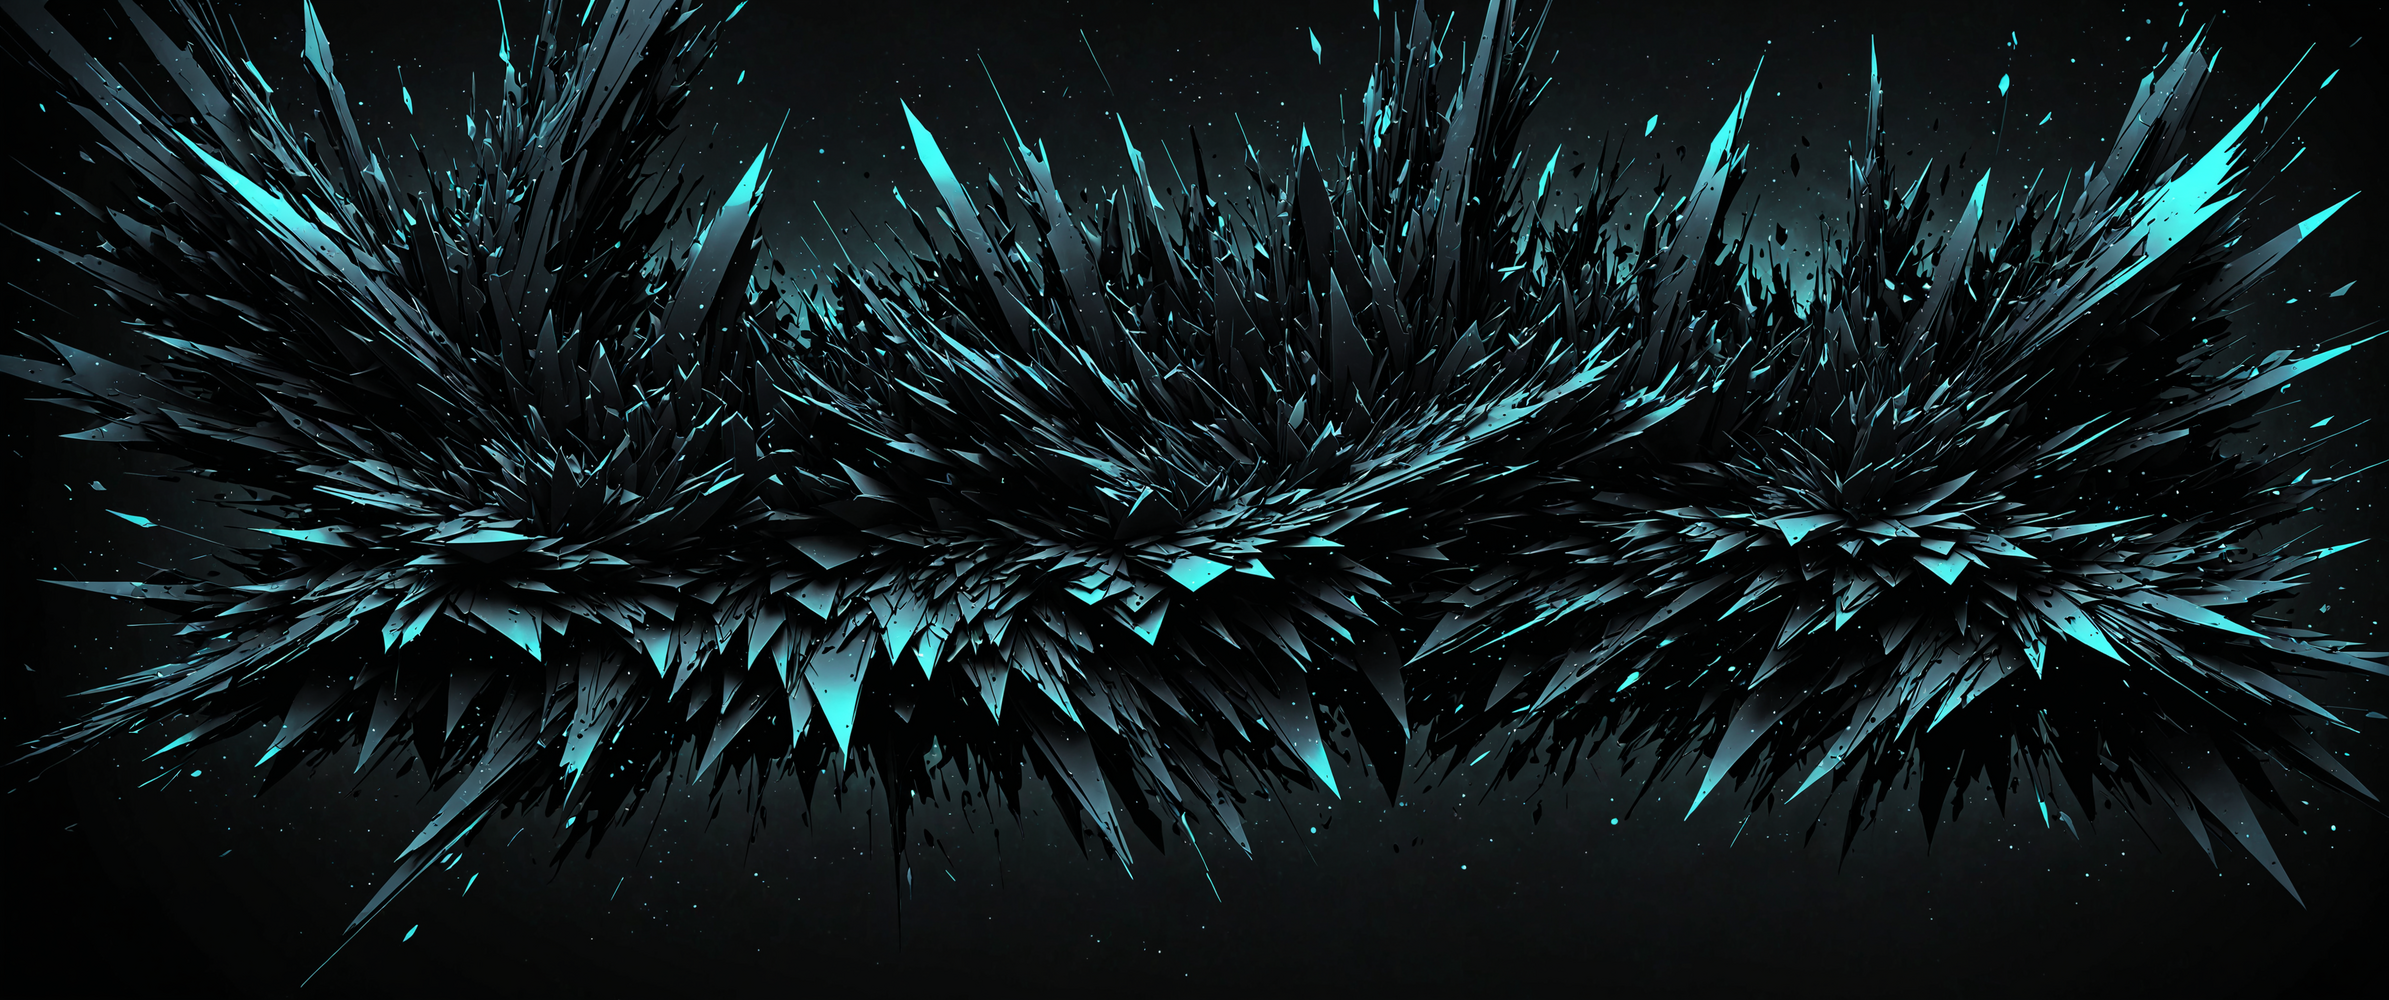
Generation parameters embedded in this image by AUTOMATIC1111 Stable Diffusion web UI or a fork of it (Forge, ...) (PNG 'parameters' text chunk):
dark abstract desktop wallpaper 4 k, trending on artstation
Negative prompt: woman
Steps: 35, Sampler: dpmpp_3m_sde_gpu_karras, CFG Scale: 3.0, Seed: 688663541850426, Size: 3440x1440, Model: JetMege001-WSUM.safetensors, Model hash: 451dec6784, Hashes: {"model": "451dec6784"}, Batch index: 1, Batch size: 2